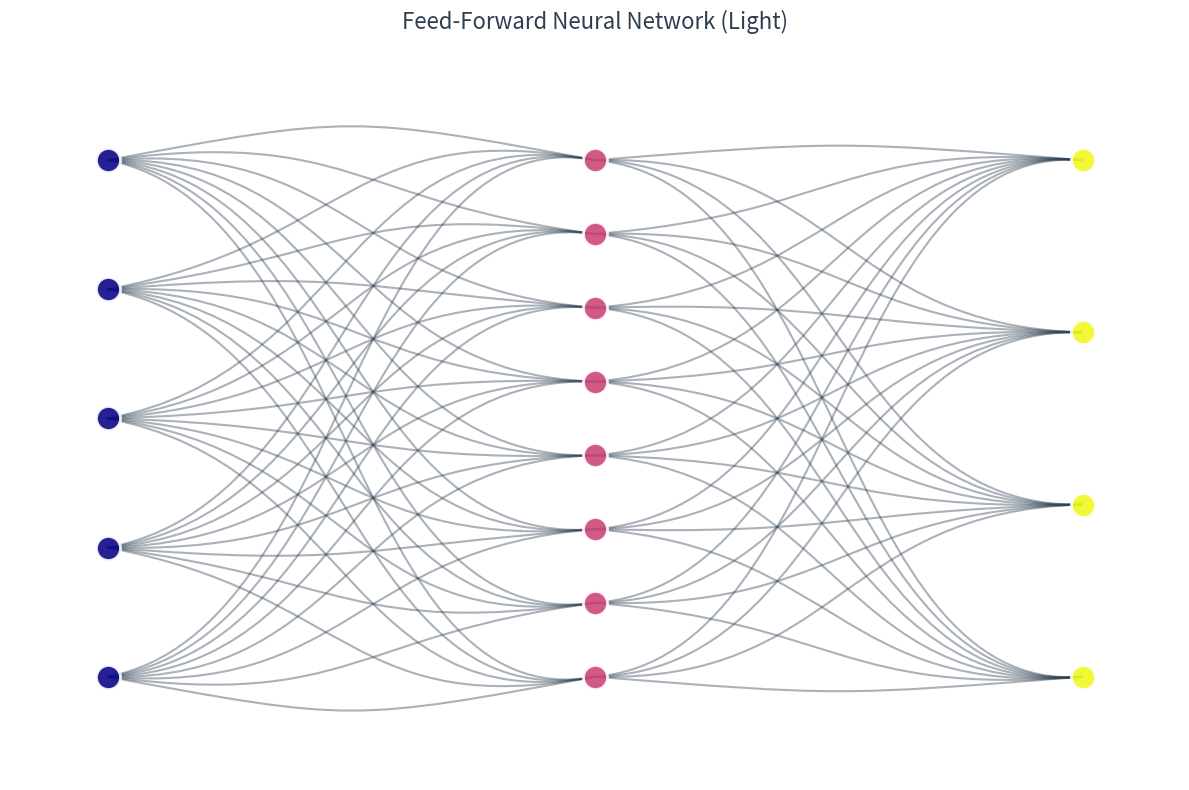
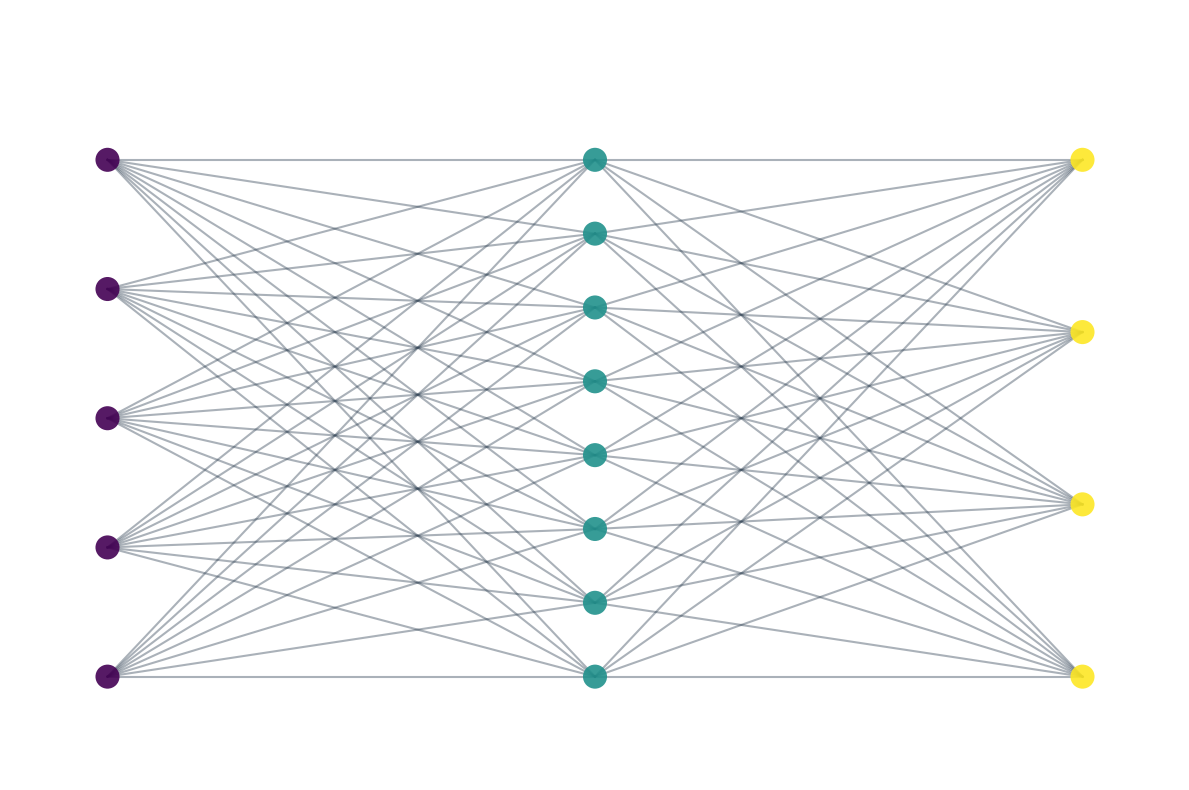

These figures' Python source, in order:
import numpy as np
import matplotlib.pyplot as plt
from matplotlib.patches import Circle, FancyBboxPatch
from matplotlib.path import Path
import matplotlib.patches as mpatches

def draw_neural_network(neurons_per_layer, 
                        layer_labels=None, 
                        node_size=300, 
                        node_colors=None,
                        edge_alpha=0.4,
                        edge_width=1.5,
                        curved_edges=True,
                        figsize=(12, 8),
                        title="Neural Network Architecture",
                        dark_mode=False):
    """
    Draw an aesthetically pleasing neural network diagram.
    
    Parameters:
        neurons_per_layer : list of int, number of neurons in each layer
        layer_labels : list of str, optional labels for layers (e.g., ['Input', 'Hidden 1', ...])
        node_size : int, size of each node (passed to scatter)
        node_colors : list of matplotlib colors (one per layer) or None for automatic gradient
        edge_alpha : float, transparency of edges (0 to 1)
        edge_width : float, line width of edges
        curved_edges : bool, if True draw Bezier curves, else straight lines
        figsize : tuple, figure size
        title : str
        dark_mode : bool, use a dark background with light elements
    """
    n_layers = len(neurons_per_layer)
    max_neurons = max(neurons_per_layer)
    
    # Set up figure and axes
##    if dark_mode:
##        plt.style.use('dark_background')
    fig, ax = plt.subplots(figsize=figsize)
    if dark_mode:
##        ax.set_facecolor('#1a1a1a')
##        fig.patch.set_facecolor('#1a1a1a')
##        edge_color = 'white'
##        ax.set_facecolor('#f5f5f5')
##        fig.patch.set_facecolor('#f5f5f5')
        edge_color = '#2c3e50'
        node_edge_color = 'none'
        text_color = 'white'
    else:
##        ax.set_facecolor('#f5f5f5')
##        fig.patch.set_facecolor('#f5f5f5')
        edge_color = '#2c3e50'
        node_edge_color = 'white'
        text_color = '#2c3e50'
    
    # Node coordinates: x = layer index, y = neuron index (centered)
    x_positions = np.linspace(0, 1, n_layers)
    node_coords = []  # list of lists of (x, y) per layer
    for l, n_neurons in enumerate(neurons_per_layer):
        y_positions = np.linspace(0, 1, n_neurons)
        # Center each layer vertically relative to the max height
        y_centered = y_positions - (y_positions[-1] - y_positions[0])/2 + 0.5
        layer_coords = [(x_positions[l], y) for y in y_centered]
        node_coords.append(layer_coords)
    
    # Determine node colors (per layer gradient)
    if node_colors is None:
        # Create a smooth gradient from blue to orange across layers
        cmap = plt.cm.viridis if dark_mode else plt.cm.plasma
        node_colors = [cmap(i / (n_layers-1)) for i in range(n_layers)]
    else:
        assert len(node_colors) == n_layers, "node_colors must match number of layers"
    
    # Draw edges (between consecutive layers)
    for l in range(n_layers - 1):
        layer_from = node_coords[l]
        layer_to = node_coords[l+1]
        for i, (x1, y1) in enumerate(layer_from):
            for j, (x2, y2) in enumerate(layer_to):
                if curved_edges:
                    # Bezier curve: control points offset vertically
                    mid_x = (x1 + x2) / 2
                    offset = 0.2 * (j - (neurons_per_layer[l+1]-1)/2) / max_neurons
                    verts = [(x1, y1), (mid_x, y1 + offset), (mid_x, y2 + offset), (x2, y2)]
                    codes = [Path.MOVETO, Path.CURVE4, Path.CURVE4, Path.CURVE4]
                    path = Path(verts, codes)
                    patch = mpatches.PathPatch(path, fill=False, 
                                               edgecolor=edge_color, 
                                               alpha=edge_alpha,
                                               linewidth=edge_width)
                    ax.add_patch(patch)
                else:
                    ax.plot([x1, x2], [y1, y2], color=edge_color, 
                            alpha=edge_alpha, linewidth=edge_width)
    
    # Draw nodes
    for l, coords in enumerate(node_coords):
        xs, ys = zip(*coords)
        color = node_colors[l]
        ax.scatter(xs, ys, s=node_size, c=[color], edgecolors=node_edge_color, 
                   linewidth=2, zorder=3, alpha=0.9)
        # Optional: add neuron labels (uncomment if desired)
        # for i, (x, y) in enumerate(coords):
        #     ax.text(x, y, str(i+1), ha='center', va='center', 
        #             fontsize=8, color='black', fontweight='bold')
    
    # Add layer labels
    if layer_labels is not None:
        for l, label in enumerate(layer_labels):
            x = x_positions[l]
            y = -0.08  # below the lowest node
            ax.text(x, y, label, ha='center', va='top', fontsize=12, 
                    color=text_color, fontweight='semibold')
    
    # Adjust plot limits and remove axes
    ax.set_xlim(-0.1, 1.1)
    ax.set_ylim(-0.2, 1.2)
    ax.axis('off')
    ax.set_title(title, fontsize=16, color=text_color, pad=20)
    
    plt.tight_layout()
    return fig, ax

# Example usage
if __name__ == "__main__":
    # Define architecture: 4 input, 5, 6, 4, 3 output
##    layers = [3, 4, 6, 5, 3]
    layers = [5, 8, 4]
    labels = None
##    labels = ["Input", "Hidden 1", "Hidden 2", "Hidden 3", "Output"]
    
    # Light mode with curved edges
    fig1, _ = draw_neural_network(layers, layer_labels=labels, 
                                   curved_edges=True, dark_mode=False,
                                   title="Feed‑Forward Neural Network (Light)")
    # Dark mode with straight edges
    fig2, _ = draw_neural_network(layers, layer_labels=labels,
                                   curved_edges=False, dark_mode=True,
                                   title="Feed‑Forward Neural Network (Dark)")
    plt.show()
    
    # Save high-resolution image if desired
    # fig1.savefig("nn_light.png", dpi=300, bbox_inches='tight')
    # fig2.savefig("nn_dark.png", dpi=300, bbox_inches='tight')
